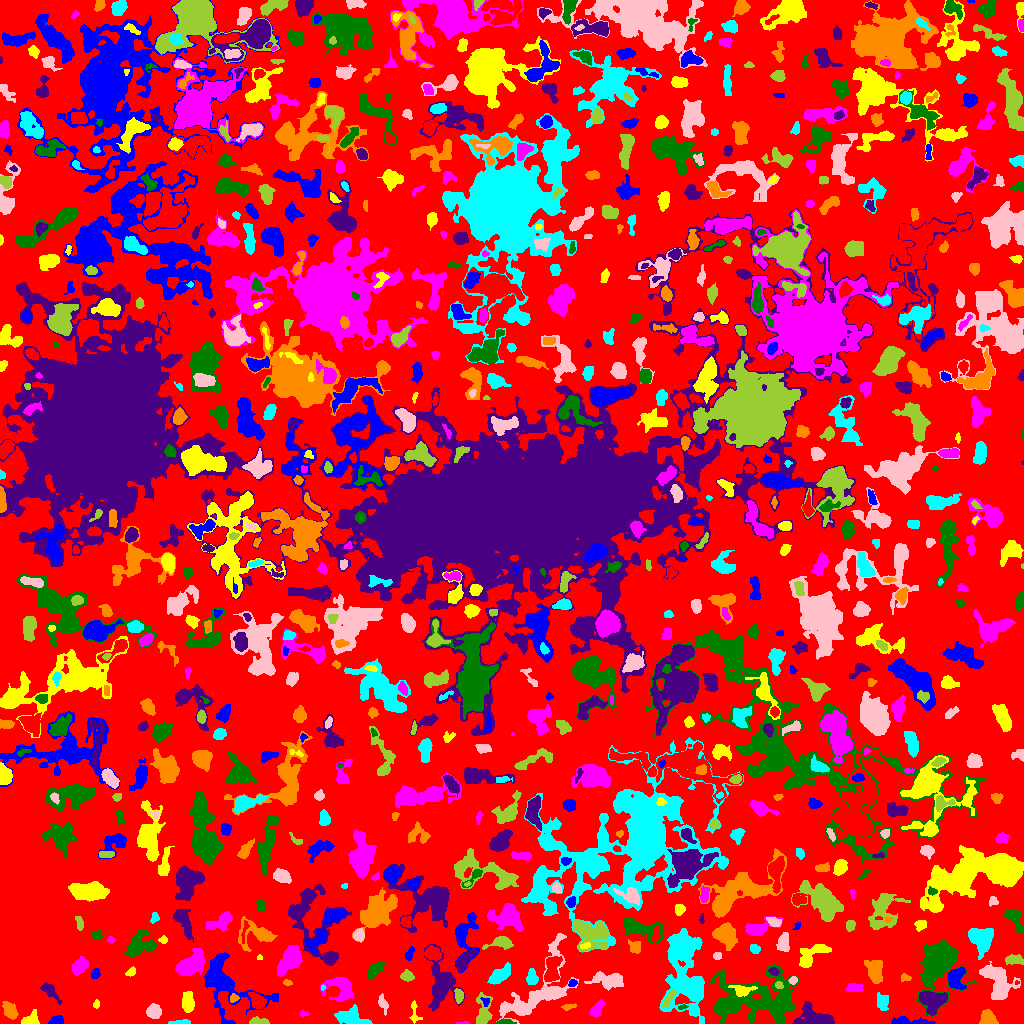

The file beside this chart, header and first rows:
ID, X, Y, A, B, theta, total_flux, mu_max, mu_median, mu_mean, R_fwhm, R_e, R10, R90, x_start, x_end, y_start, y_end, area, greylevel
0, 520.1, 515.6, 305.8, 292.9, 1.533, 620138, 8.0, 1.0, 0.9968, 39.39, 204, 77.26, 327.2, 0, 1023, 0, 1023, 622098, 0.9968
1, 905.1, 2.184, 8.3, 1.722, -0.02646, 364.0, 6.0, 1.0, 1.811, 4.068, 3.29, 1.382, 5.971, 891, 935, 0, 7, 201, 4.811
2, 414.3, 11.47, 6.353, 2.104, -1.484, 203.0, 4.0, 1.0, 1.65, 4.406, 3.478, 1.262, 5.557, 409, 422, 0, 23, 123, 3.65
3, 462.9, 0.6, 3.619, 0.6402, 0.01126, 35.0, 2.0, 1.0, 1.061, 3.09, 1.954, 0.5642, 2.877, 456, 469, 0, 2, 33, 4.061
4, 504.4, 1.144, 3.658, 1.129, 0.05009, 298.0, 10.0, 3.0, 3.634, 3.09, 2.394, 0.9772, 3.868, 496, 516, 0, 5, 82, 7.634
5, 922.8, 0.75, 1.575, 0.7626, -0.05607, 40.0, 4.0, 2.0, 2.0, 2.034, 1.262, 0.0, 2.111, 919, 926, 0, 2, 20, 7.0
6, 10.31, 12.21, 3.953, 2.871, -1.009, 908.0, 10.0, 4.0, 4.324, 5.232, 4.146, 1.693, 6.652, 2, 18, 4, 22, 210, 9.324
7, 180.4, 1.043, 5.902, 0.9297, 0.05179, 70.0, 2.0, 1.0, 0.8046, 4.442, 2.877, 0.9772, 4.146, 168, 190, 0, 4, 87, 3.805
8, 153.5, 12.06, 3.28, 3.169, 0.335, 764.0, 9.0, 4.0, 3.938, 4.951, 4.068, 1.693, 6.531, 146, 161, 5, 20, 194, 5.938
9, 257.8, 1.562, 4.207, 1.417, -0.04608, 272.0, 7.0, 2.0, 2.305, 3.29, 2.877, 1.128, 4.549, 249, 269, 0, 7, 118, 5.305
10, 440.7, 3.3, 2.267, 1.342, -1.19, 30.0, 1.0, 1.0, 0.5085, 3.09, 2.111, 0.7979, 2.877, 438, 446, 0, 7, 59, 3.508
11, 56.59, 2.957, 3.378, 2.066, 0.1981, 602.0, 10.0, 5.5, 5.281, 4.514, 3.338, 1.382, 5.109, 48, 63, 0, 8, 114, 7.281
12, 31.62, 3.979, 3.929, 2.961, 0.5405, 629.0, 11.0, 3.0, 3.744, 3.192, 3.523, 1.382, 6.077, 21, 39, 0, 14, 168, 7.744
13, 303.7, 9.613, 2.428, 1.631, -0.09497, 75.0, 3.0, 1.0, 1.471, 2.585, 2.257, 0.7979, 3.613, 300, 309, 6, 14, 51, 4.471
14, 778, 8.508, 3.709, 2.179, -1.13, 323.0, 6.0, 2.0, 2.393, 4.107, 3.523, 1.262, 5.557, 772, 783, 0, 15, 135, 7.393
15, 932.7, 22.19, 6.003, 5.157, 0.02364, 1752, 9.0, 3.0, 3.8, 7.047, 6.531, 2.523, 10.45, 919, 947, 8, 32, 461, 6.8
16, 986.9, 5.754, 3.621, 3.299, 0.4553, 716.0, 10.0, 3.0, 3.459, 4.334, 4.146, 1.493, 6.77, 979, 998, 0, 14, 207, 5.459
17, 351.8, 5.696, 7.669, 3.832, -0.2281, 1337, 9.0, 3.0, 3.491, 5.863, 5.917, 2.257, 9.424, 334, 372, 0, 19, 383, 5.491
18, 383.1, 19.45, 4.66, 1.914, -1.284, 264.0, 4.0, 2.0, 2.095, 5.352, 3.568, 1.382, 5.557, 378, 388, 8, 30, 126, 4.095
19, 669.3, 25.44, 5.817, 1.62, 0.984, 207.0, 4.0, 2.0, 1.669, 4.618, 3.613, 1.382, 5.614, 662, 676, 16, 34, 124, 7.669
20, 257.8, 22.31, 4.312, 2.82, -0.8, 416.0, 5.0, 2.0, 1.953, 4.549, 4.146, 1.596, 6.864, 248, 266, 15, 31, 213, 5.953
21, 485.6, 21.92, 2.223, 1.948, -0.9451, 76.0, 3.0, 1.0, 1.226, 2.394, 2.394, 0.9772, 3.949, 480, 489, 17, 26, 62, 6.226
22, 96.72, 19.27, 2.261, 1.249, 1.451, 81.0, 3.0, 1.0, 1.558, 2.764, 2.034, 0.7979, 3.192, 93, 99, 15, 24, 52, 4.558
23, 596.5, 13.25, 4.157, 2.17, 1.044, 193.0, 3.0, 1.0, 1.129, 4.146, 3.568, 1.382, 5.726, 590, 604, 7, 24, 171, 4.129
24, 682.8, 16.43, 2.226, 0.9251, 0.1595, 42.0, 3.0, 1.0, 1.0, 1.954, 1.693, 0.5642, 2.706, 678, 688, 14, 19, 42, 5.0
25, 816.2, 3.822, 9.059, 3.791, -0.1038, 3097, 21.0, 4.0, 6.295, 6.129, 5.642, 2.185, 9.407, 792, 834, 0, 22, 492, 9.295
26, 568.8, 16.65, 3.871, 1.326, 0.1314, 140.0, 3.0, 2.0, 1.842, 3.742, 2.764, 1.128, 4.37, 561, 576, 13, 20, 76, 3.842
27, 882.5, 22.05, 4.37, 2.948, -1.405, 365.0, 4.0, 2.0, 1.995, 6.433, 4.442, 1.693, 6.676, 877, 888, 13, 31, 183, 3.995
28, 518.3, 16.41, 2.72, 1.797, -0.893, 83.0, 3.0, 1.0, 1.339, 2.585, 2.523, 0.9772, 4.068, 515, 524, 13, 22, 62, 6.339
29, 483.1, 11.18, 8.559, 3.623, 1.51, 809.0, 7.0, 2.0, 2.61, 4.72, 5.47, 2.034, 8.63, 476, 492, 0, 31, 310, 4.61
30, 116.2, 26.79, 2.875, 2.17, -1.196, 159.0, 3.0, 2.0, 1.767, 4.146, 3.141, 1.262, 4.82, 112, 121, 20, 31, 90, 3.767
31, 223.9, 41.06, 18.73, 11.37, -0.833, 5091, 12.0, 3.0, 4.044, 9.95, 10.66, 3.989, 17.81, 204, 278, 0, 71, 1259, 5.044
32, 187.7, 21.48, 4.957, 2.704, -1.554, 907.0, 7.0, 4.0, 3.926, 6.308, 4.754, 1.954, 7.291, 182, 194, 11, 32, 231, 5.926
33, 340.6, 34.96, 7.531, 5.778, -0.455, 1279, 8.0, 2.0, 2.739, 6.723, 6.482, 2.523, 10.36, 320, 353, 22, 46, 467, 4.739
34, 750, 24.09, 24.52, 11.02, 0.1463, 6310, 11.0, 3.0, 3.031, 8.176, 13.3, 4.514, 21.99, 710, 798, 0, 59, 2082, 5.031
35, 441.2, 39.93, 11.69, 6.147, -1.532, 2999, 12.0, 3.0, 3.64, 7.159, 7.979, 2.877, 13.54, 424, 464, 12, 79, 824, 5.64
36, 234.1, 25.3, 2.01, 1.551, 0.2219, 66.0, 3.0, 1.0, 0.9565, 2.459, 2.034, 0.7979, 3.29, 230, 239, 21, 30, 69, 5.957
37, 322.9, 36.03, 1.203, 1.099, 1.565, 38.0, 3.0, 1.0, 1.462, 1.871, 1.382, 0.5642, 2.394, 321, 325, 33, 39, 26, 6.462
38, 609.2, 42.62, 7.686, 3.652, -0.06903, 843.0, 5.0, 2.0, 2.087, 6.283, 5.997, 2.257, 10.03, 584, 623, 33, 52, 404, 5.087
39, 459.2, 27.45, 2.819, 1.884, -1.509, 232.0, 6.0, 2.0, 2.017, 3.742, 2.877, 0.9772, 4.549, 454, 463, 20, 35, 115, 6.017
40, 830.4, 28.75, 11.33, 8.713, 0.04818, 3644, 13.0, 3.0, 3.848, 7.674, 8.176, 3.038, 14.28, 814, 870, 15, 52, 947, 5.848
41, 572.7, 40.55, 2.227, 1.428, 0.2309, 73.0, 3.0, 1.0, 1.197, 2.394, 2.111, 0.7979, 3.568, 568, 577, 37, 44, 61, 5.197
42, 741.5, 33.41, 5.796, 2.771, -0.04853, 926.0, 9.0, 4.0, 4.848, 5.109, 4.442, 1.784, 7.047, 728, 757, 27, 38, 191, 8.848
43, 855.5, 34.92, 4.452, 2.381, 0.009729, 159.0, 3.0, 1.0, 1.144, 3.568, 3.432, 1.262, 5.614, 846, 863, 32, 40, 139, 5.144
44, 939.9, 63.47, 8.981, 6.987, 1.198, 21692, 83.0, 6.0, 16.35, 7.506, 7.632, 2.932, 14.46, 916, 976, 7, 85, 1327, 17.35
45, 49.29, 33.2, 5.381, 2.326, -0.8364, 499.0, 7.0, 2.0, 2.572, 4.514, 3.827, 1.493, 6.308, 40, 62, 19, 41, 194, 8.572
46, 287.3, 40.88, 1.982, 1.216, -0.001547, 67.0, 4.0, 1.0, 1.288, 2.585, 1.871, 0.5642, 3.038, 283, 292, 38, 44, 52, 5.288
47, 499.8, 48.5, 6.776, 2.987, 0.6813, 606.0, 4.0, 2.0, 2.054, 8.098, 5.585, 2.394, 8.612, 487, 510, 39, 61, 295, 4.054
48, 793, 43.34, 1.966, 1.725, 0.9468, 139.0, 4.0, 2.0, 2.206, 3.742, 2.394, 0.9772, 3.7, 788, 797, 39, 47, 63, 7.206
49, 778.8, 38.28, 2.054, 1.786, -0.6636, 158.0, 4.0, 3.0, 2.678, 3.909, 2.459, 0.9772, 3.785, 775, 783, 35, 42, 59, 8.678
50, 1017, 40.75, 1.193, 0.9109, 0.03007, 28.0, 4.0, 1.0, 1.4, 1.596, 1.128, 0.0, 2.034, 1015, 1019, 39, 43, 20, 6.4
51, 95.81, 50.09, 2.288, 1.647, 1.153, 146.0, 5.0, 1.0, 1.64, 2.985, 2.326, 0.7979, 3.742, 91, 100, 45, 55, 89, 5.64
52, 131.1, 51.45, 2.737, 1.698, 0.6176, 210.0, 5.0, 3.0, 2.8, 3.742, 2.764, 1.128, 4.222, 125, 135, 47, 57, 75, 4.8
53, 289.1, 63.46, 7.635, 4.009, 0.989, 1983, 10.0, 4.0, 3.974, 7.999, 6.77, 2.585, 10.59, 277, 302, 47, 78, 499, 6.974
54, 928.7, 45.99, 3.166, 1.132, 1.487, 160.0, 7.0, 2.0, 2.807, 2.646, 2.185, 0.7979, 3.523, 926, 932, 40, 51, 57, 10.81
55, 773.3, 52.2, 2.589, 1.622, -0.1982, 168.0, 5.0, 2.0, 2.24, 3.038, 2.523, 0.9772, 4.146, 768, 779, 48, 56, 75, 8.24
56, 905.8, 45.6, 2.9, 1.759, -0.02008, 89.0, 2.0, 1.0, 1.254, 4.549, 2.646, 1.128, 4.222, 901, 911, 42, 50, 71, 4.254
57, 532, 45.25, 3.948, 2.559, -1.489, 436.0, 6.0, 2.0, 2.759, 4.983, 3.909, 1.493, 6.18, 526, 538, 39, 55, 158, 4.759
58, 997.2, 42.6, 10.26, 5.687, -0.9533, 2689, 10.0, 3.0, 3.825, 9.08, 7.878, 3.09, 12.73, 979, 1020, 24, 62, 703, 5.825
59, 407.4, 47.18, 2.964, 1.953, 0.01624, 145.0, 3.0, 1.0, 1.142, 3.7, 3.038, 1.128, 4.82, 400, 414, 42, 54, 127, 4.142
... 857 more rows
